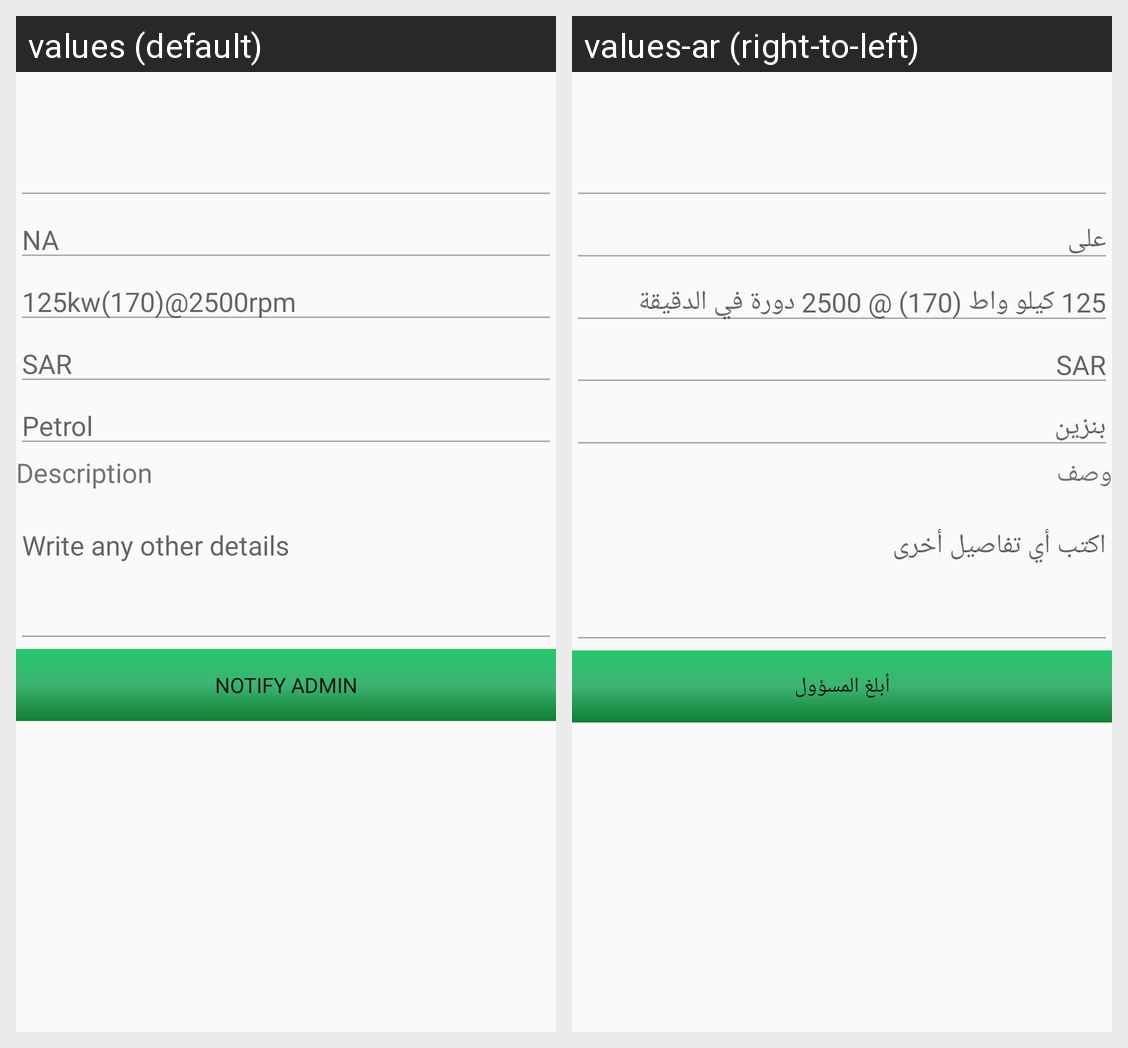

This grid shows one Android layout under two languages. Give, for every string resource on the screen, its name, the default text and each shown locale's text.
Android screen res/layout/merchant_add_new_vehicle.xml rendered under 2 locales, left to right: values (default), values-ar (right-to-left). Device: Nexus 5 (rendered at 1080×1920; each locale shown at half size, 540×960, under a caption strip naming it); theme AppTheme.
Strings drawn on this screen, with the default value and each locale's value (text and hints the layout hard-codes, and strings that could not be matched under every locale, appear in the picture but are not listed):

na
  values: NA
  values-ar: على

truck_power_kv
  values: 125kw(170)@2500rpm
  values-ar: 125 كيلو واط (170) @ 2500 دورة في الدقيقة

currency_name
  values: SAR
  values-ar: SAR

petrol
  values: Petrol
  values-ar: بنزين

description
  values: Description
  values-ar: وصف

write_any_other
  values: Write any other details 
       
      
  values-ar: اكتب أي تفاصيل أخرى 
       
      

notify_admin
  values: Notify Admin
  values-ar: أبلغ المسؤول
